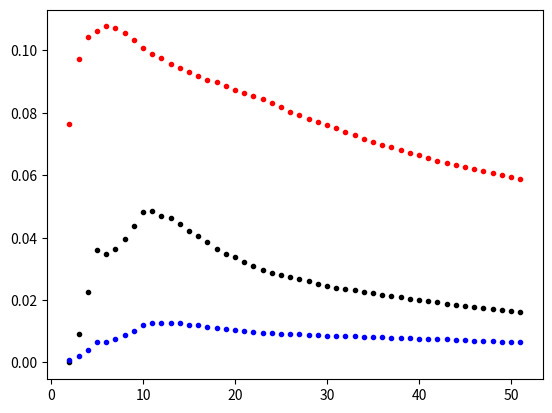
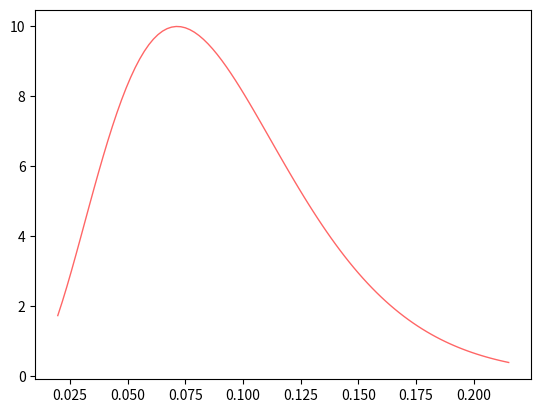

Source code (Python) for these figures, in order:
import math
import numpy as np
from scipy.stats import bernoulli,beta
from scipy.special import gamma
import scipy
import matplotlib.pyplot as plt
import collections

def plotML(p, x_array, sample_size, color1):

    x_sum = 0
    N = 1
    sq_err = 0

    for x in np.nditer(x_array):
        x_sum += x
        N += 1
        mu_ml = (1/N)*x_sum
        sq_err += (mu_ml-p)**2  
        mse_ml = sq_err/N
        plt.figure(1)
        plt.plot(N, mse_ml, '.', color=color1)
    
    return print("The probability of getting 1 with an ml approach is: {}".format(mu_ml))

def plotBayes(p, x_array, a, b, sample_size, color1):

    x_sum = 0
    N = 1
    sq_err = 0
    mu_bayes = a/(a+b) # initial mean of guess, or the prior

    for x in np.nditer(x_array):
        x_sum += x
        N += 1
        # Bayesian estimate
        m = x_sum # number of heads flips
        l = N - m # number of heads flips
        mu_bayes = (a+m)/(a+m+b+l) # update the mean based on the data
        sq_err += (mu_bayes-p)**2
        mse_bayes = sq_err/N
        plt.figure(1)
        plt.plot(N, mse_bayes, '.', color=color1)    

        # mu_bayes = (mu_bayes**(m+a-1))*((1-mu_bayes)**(l+b-1))
        # print(mu_bayes)
        # mu_bayes = (gamma(m+a+l+b)/(gamma(m+a)*gamma(l+b)))*(mu_ml**(m+a+l))*(1-mu_ml)**(l+b-1)
        # posterior_distro = mu_ml**()
        # plt.plot(N, mu_bayes, '.', color='black')

    return print("The probability of getting 1 with a Bayesian approach is: {} with hyperparameters a = {}, b = {}".format(mu_bayes,a,b))

    # likelihood_function1 = np.math.factorial(N)/np.math.factorial(N-m)!*np.math.factorial(m)
    # likelihood_function = likelihood_function*()

def plotProbDens(a, b):

    plt.figure(2)
    mean, var, skew, kurt = beta.stats(a, b, moments='mvsk')
    x = np.linspace(beta.ppf(0.01, a, b), beta.ppf(0.99, a, b), 100)
    plt.plot(x, beta.pdf(x, a, b),'r-', lw=1, alpha=0.6, label='beta pdf')
    return

if __name__ == "__main__":
    p = 0.5
    sample_size = 50
    x_brv_array = bernoulli.rvs(p, size=sample_size)
    
    # ML answer
    plotML(p, x_brv_array, sample_size, 'black')
    # good guess
    plotBayes(p, x_brv_array, 6, 5, sample_size, 'blue')
    # bad guess
    plotBayes(p, x_brv_array, 4, 40, sample_size, 'red')
    print("The actual probability is: {}\n\
The sample size is: {}\n".format(p,sample_size))
    plotProbDens(4, 40)

    plt.show()
    # m = 40
    # l = 35
    # mu_ml = 0.5
    # p_bayes = (gamma(m+a+l+b)/(gamma(m+a)*gamma(l+b)))*(mu_ml**(m+a+l))*((1-mu_ml)**(l+b-1))
    # print(gamma(m+a+l+b))
    # print(gamma(m+a)*gamma(l+b))
    # print(gamma(m+a+l+b)/gamma(m+a)*gamma(l+b))
    # print(p_bayes)

    # x_beta_array = beta.rvs(a, b, size=100)  # generates random observations in a beta distribution

